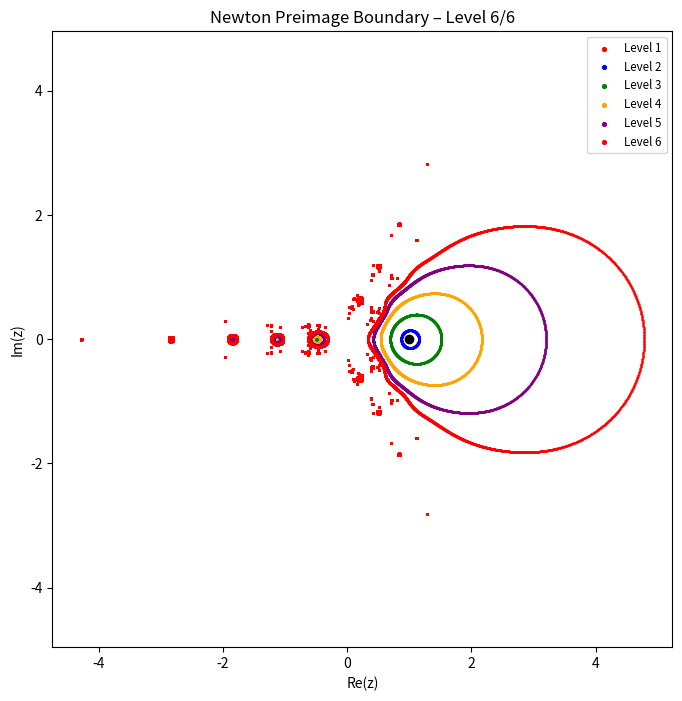

Here is the Python script that generated this plot:
import numpy as np
import matplotlib.pyplot as plt


def newton_preimages(w):
    """
    For Newton map of P(z)=z^3-1,
      N(z) = z - (z^3-1)/(3z^2) = (2z^3+1)/(3z^2)
    solve for N(z)=w  => 2 z^3 - 3w z^2 + 1 = 0
    return all three roots z.
    """
    coeffs = [2, -3*w, 0, 1]
    return np.roots(coeffs)

def plot_newton_preimage_boundary(root,
                                  radius=0.02,
                                  num_seeds=720,
                                  levels=6):
    """
    starts with a small circle around an sttracting fixed point (one cube-root of unity),
    then for `levels` times replace every boundary point by *all* its
    polynomial-newton-map preimages. 
    """

    colors = ['red', 'blue', 'green', 'orange', 'purple']
    angles = np.linspace(0, 2*np.pi, num_seeds, endpoint=False)
    boundary = [root + radius * np.exp(1j*θ) for θ in angles]


    fig, ax = plt.subplots(figsize=(8,8))
    ax.set_xlim(-2, 2)
    ax.set_ylim(-2, 2)
    # the attracting fixed point
    ax.plot(root.real, root.imag, 'o', color='black')
    for i in range(levels):
        xs = [z.real for z in boundary]
        ys = [z.imag for z in boundary]
        color = colors[i % len(colors)]
        ax.scatter(xs, ys, s=0.3, color=color, label=f'Level {i+1}')
        ax.set_title(f'Newton Preimage Boundary – Level {i+1}/{levels}')
        ax.set_xlabel('Re(z)')
        ax.set_ylabel('Im(z)')
        ax.axis('equal')
        ax.legend(markerscale=5, fontsize='small', loc='upper right')
        # draw and pause to show in real time
        fig.canvas.draw()
        plt.pause(0.5)
        # compute next preimage boundary
        next_bdry = []
        for w in boundary:
            next_bdry.extend(newton_preimages(w))
        boundary = next_bdry

    plt.show()
    
if __name__ == "__main__":
    # compute the three cube‐roots of unity (fixed points of Newton map)
    roots = [1,
             np.exp(2j*np.pi/3),
             np.exp(4j*np.pi/3)]

    # pick one root and plot its backward‐preimage boundary
    plot_newton_preimage_boundary(
        root=roots[0],
        radius=0.02,
        num_seeds=360,
        levels=6
    )